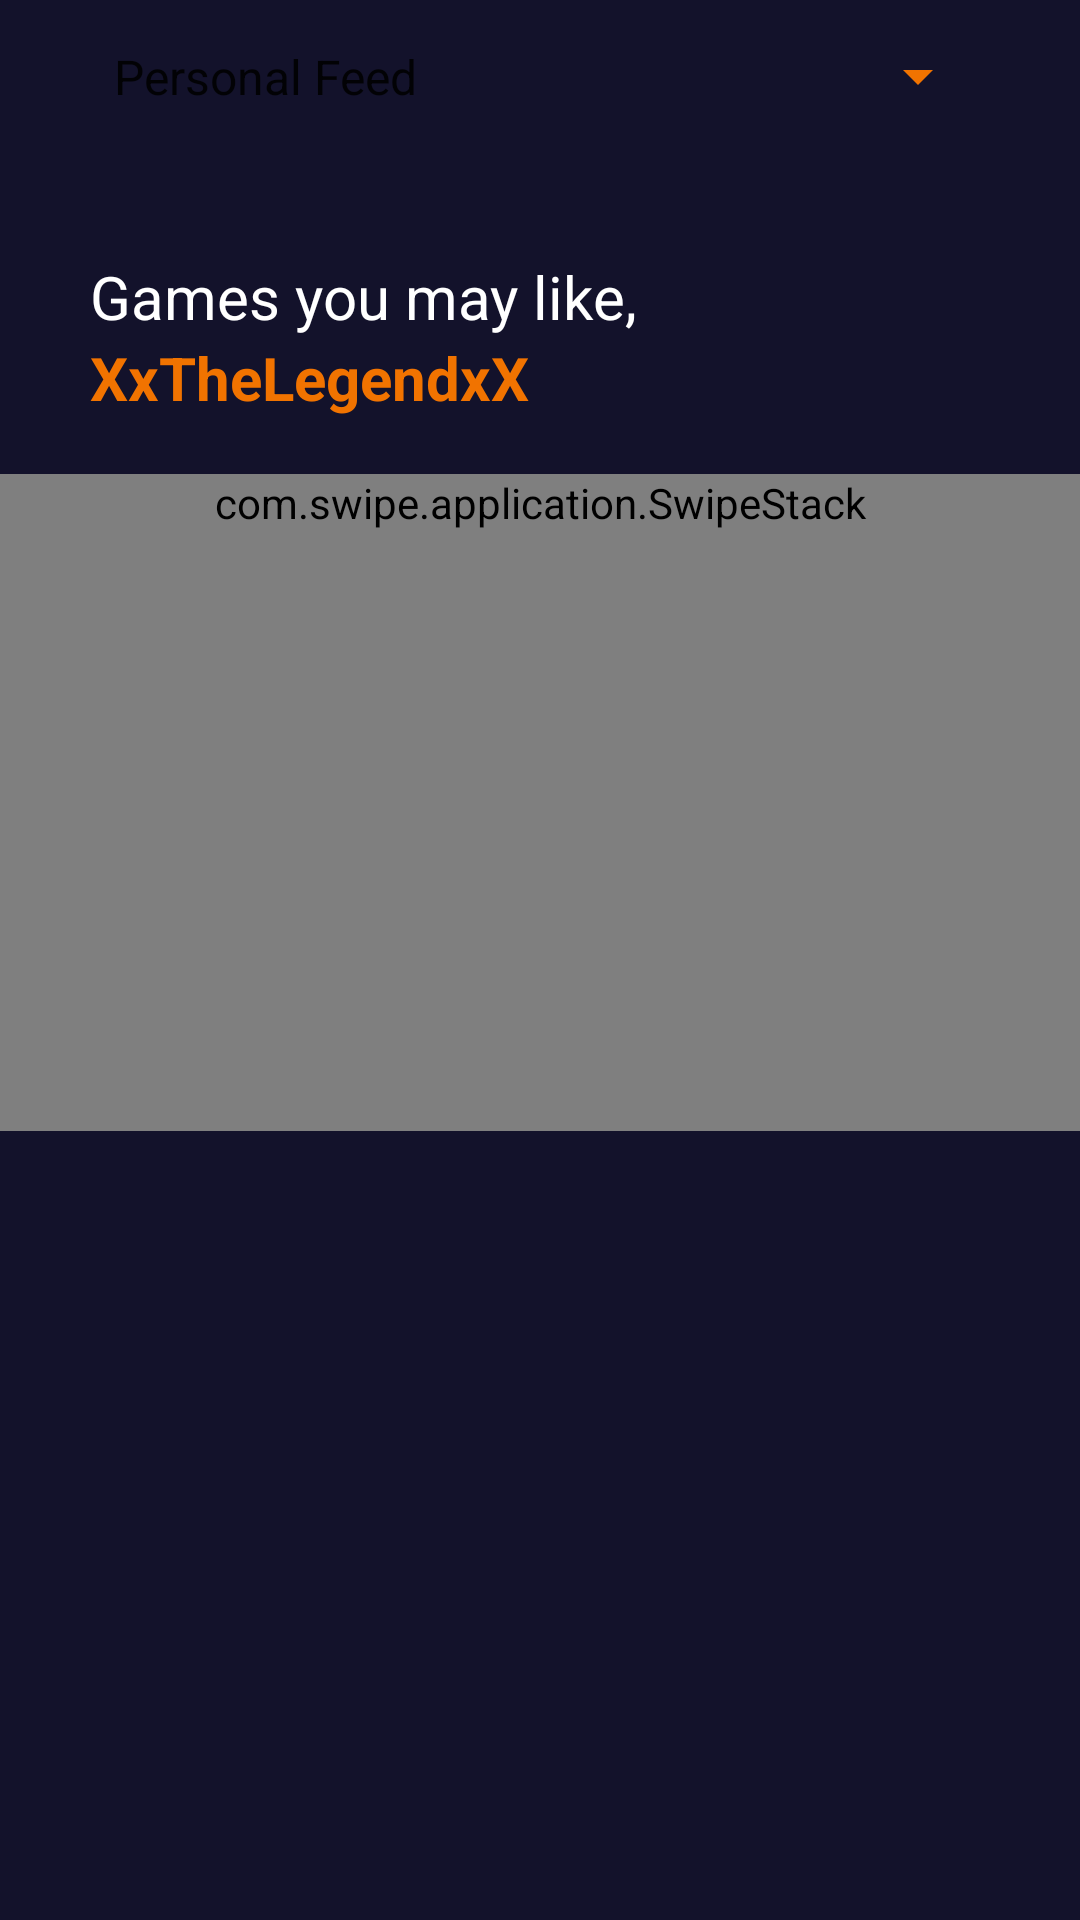

Here is an Android app screen rendered from its layout file. Give the layout XML and the strings, colors and styles it references.
<!-- AndroidManifest.xml: application theme Theme.MyApplication -->
<!-- res/layout/home_page.xml -->
<?xml version="1.0" encoding="utf-8"?>
<RelativeLayout
    xmlns:android="http://schemas.android.com/apk/res/android"
    xmlns:app="http://schemas.android.com/apk/res-auto"
    xmlns:tools="http://schemas.android.com/tools"
    android:layout_width="match_parent"
    android:layout_height="match_parent"
    android:background="#13122B">

    <LinearLayout
        android:layout_width="match_parent"
        android:layout_height="wrap_content"
        android:orientation="vertical"
        android:background="#13122B">

        <Spinner
            android:id="@+id/spinner"
            android:layout_width="300dp"
            android:layout_height="51dp"
            android:layout_marginBottom="8dp"
            android:backgroundTint="@color/orange"
            android:layout_gravity="center_horizontal"
            android:entries="@array/spinner_choices"/>

        <LinearLayout
            android:layout_width="match_parent"
            android:layout_height="91dp"
            android:layout_marginTop="8dp"
            android:gravity="center_vertical"
            android:orientation="horizontal">

            <LinearLayout
                android:layout_width="wrap_content"
                android:layout_height="wrap_content"
                android:layout_marginLeft="30dp"
                android:orientation="vertical">

                <TextView
                    android:id="@+id/home_text"
                    android:layout_width="wrap_content"
                    android:layout_height="wrap_content"
                    android:text="Games you may like,"
                    android:textColor="#FFFFFF"
                    android:textSize="20sp" />

                <TextView
                    android:id="@+id/home_username"
                    android:layout_width="match_parent"
                    android:layout_height="wrap_content"
                    android:text="XxTheLegendxX"
                    android:textColor="#F17300"
                    android:textSize="20sp"
                    android:textStyle="bold" />

            </LinearLayout>

        </LinearLayout>

        <com.swipe.application.SwipeStack
            android:id="@+id/swipeStack"
            android:layout_width="match_parent"
            android:layout_height="0dp"
            android:layout_weight="1"
            android:paddingBottom="200dp"
            android:layout_above="@id/bottom_navigation" />
    </LinearLayout>


</RelativeLayout>
<!-- resources referenced by this layout -->
<resources>
  <string-array name="spinner_choices">
          <item>Personal Feed</item>
          <item>The Kittens</item>
      </string-array>
  <color name="orange">#F17300</color>
  <style name="Theme.MyApplication" parent="Theme.MaterialComponents.DayNight.NoActionBar">
          
  
          
          <item name="colorSecondary">@color/teal_200</item>
          <item name="colorSecondaryVariant">@color/teal_700</item>
          <item name="colorOnSecondary">@color/black</item>
          
          <item name="android:statusBarColor">?attr/colorPrimaryVariant</item>
          
      </style>
  <color name="teal_200">#FF03DAC5</color>
  <color name="teal_700">#FF018786</color>
  <color name="black">#FF000000</color>
</resources>
